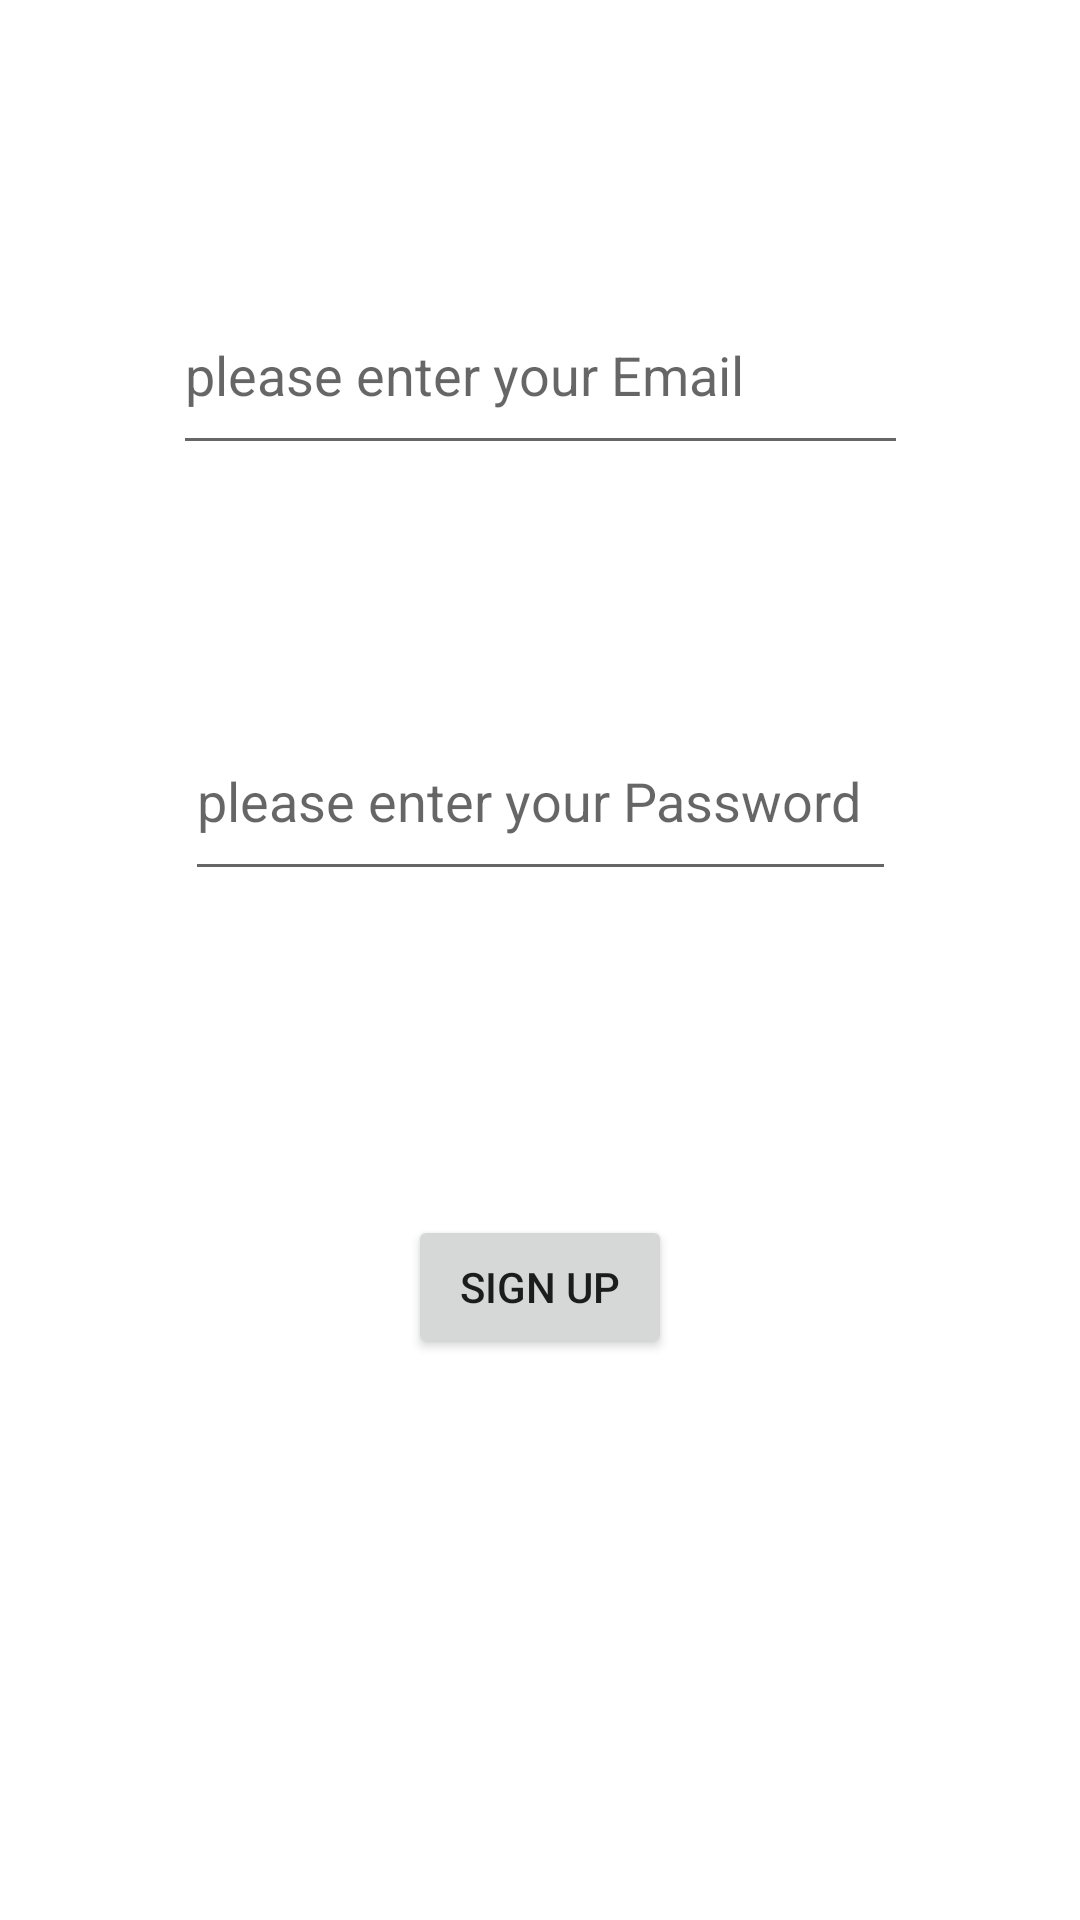

Produce the Android XML layout that renders to this screen, including the resource entries it uses.
<!-- AndroidManifest.xml: application theme Base.Theme_FlagQuiz2 -->
<!-- res/layout/activity_sign_up.xml -->
<?xml version="1.0" encoding="utf-8"?>
<androidx.constraintlayout.widget.ConstraintLayout xmlns:android="http://schemas.android.com/apk/res/android"
    xmlns:app="http://schemas.android.com/apk/res-auto"
    xmlns:tools="http://schemas.android.com/tools"
    android:id="@+id/main"
    android:layout_width="match_parent"
    android:layout_height="match_parent"
    tools:context="com.plracticalcoding.firbase.SignUp">

    <EditText
        android:id="@+id/editTextTextEmailAddress"
        android:layout_width="245dp"
        android:layout_height="0dp"
        android:layout_marginTop="92dp"
        android:layout_marginBottom="79dp"
        android:ems="10"
        android:hint="please enter your Email"
        android:inputType="textEmailAddress"
        app:layout_constraintBottom_toTopOf="@+id/editTextTextPassword2"
        app:layout_constraintEnd_toEndOf="parent"
        app:layout_constraintStart_toStartOf="parent"
        app:layout_constraintTop_toTopOf="parent" />

    <EditText
        android:id="@+id/editTextTextPassword2"
        android:layout_width="237dp"
        android:layout_height="0dp"
        android:layout_marginBottom="108dp"
        android:ems="10"
        android:hint="please enter your Password"
        android:inputType="textPassword"
        app:layout_constraintBottom_toTopOf="@+id/buttonEnter"
        app:layout_constraintEnd_toEndOf="parent"
        app:layout_constraintStart_toStartOf="parent"
        app:layout_constraintTop_toBottomOf="@+id/editTextTextEmailAddress" />

    <Button
        android:id="@+id/buttonEnter"
        android:layout_width="wrap_content"
        android:layout_height="wrap_content"
        android:layout_marginBottom="187dp"
        android:text="Sign Up"
        app:layout_constraintBottom_toBottomOf="parent"
        app:layout_constraintEnd_toEndOf="parent"
        app:layout_constraintStart_toStartOf="parent"
        app:layout_constraintTop_toBottomOf="@+id/editTextTextPassword2" />
</androidx.constraintlayout.widget.ConstraintLayout>
<!-- resources referenced by this layout -->
<resources>
  <style name="Base.Theme_FlagQuiz2" parent="Theme.MaterialComponents.DayNight.NoActionBar">
          <item name="android:windowSplashScreenAnimatedIcon">@drawable/quiz_24px</item>
          <item name="android:windowSplashScreenIconBackgroundColor">@color/green</item>
          <item name="android:windowSplashScreenBrandingImage">@drawable/mbarek_dev_logo</item>
          <item name="colorPrimary">@color/blue</item>
      </style>
  <!-- drawable quiz_24px (drawable) -->
  <vector xmlns:android="http://schemas.android.com/apk/res/android"
      android:width="24dp"
      android:height="24dp"
      android:tint="#FFFFFF"
      android:viewportWidth="960"
      android:viewportHeight="960">
  
      <group
          android:pivotX="480"
          android:scaleX="0.5"
          android:scaleY="0.5"
  
          >
          <path
              android:fillColor="@android:color/white"
              android:pathData="M560,600Q577,600 589.5,587.5Q602,575 602,558Q602,541 589.5,528.5Q577,516 560,516Q543,516 530.5,528.5Q518,541 518,558Q518,575 530.5,587.5Q543,600 560,600ZM530,472L590,472Q590,443 596,429.5Q602,416 624,394Q654,364 664,345.5Q674,327 674,302Q674,257 642.5,228.5Q611,200 560,200Q519,200 488.5,223Q458,246 446,284L500,306Q509,281 524.5,268.5Q540,256 560,256Q584,256 599,269.5Q614,283 614,306Q614,320 606,332.5Q598,345 578,364Q545,393 537.5,409.5Q530,426 530,472ZM320,720Q287,720 263.5,696.5Q240,673 240,640L240,160Q240,127 263.5,103.5Q287,80 320,80L800,80Q833,80 856.5,103.5Q880,127 880,160L880,640Q880,673 856.5,696.5Q833,720 800,720L320,720ZM320,640L800,640Q800,640 800,640Q800,640 800,640L800,160Q800,160 800,160Q800,160 800,160L320,160Q320,160 320,160Q320,160 320,160L320,640Q320,640 320,640Q320,640 320,640ZM160,880Q127,880 103.5,856.5Q80,833 80,800L80,240L160,240L160,800Q160,800 160,800Q160,800 160,800L720,800L720,880L160,880ZM320,160L320,160Q320,160 320,160Q320,160 320,160L320,640Q320,640 320,640Q320,640 320,640L320,640Q320,640 320,640Q320,640 320,640L320,160Q320,160 320,160Q320,160 320,160Z" />
      </group>
  
  </vector>
  <color name="green">#00BCD4</color>
  <color name="blue">#F10D6FBD</color>
</resources>
